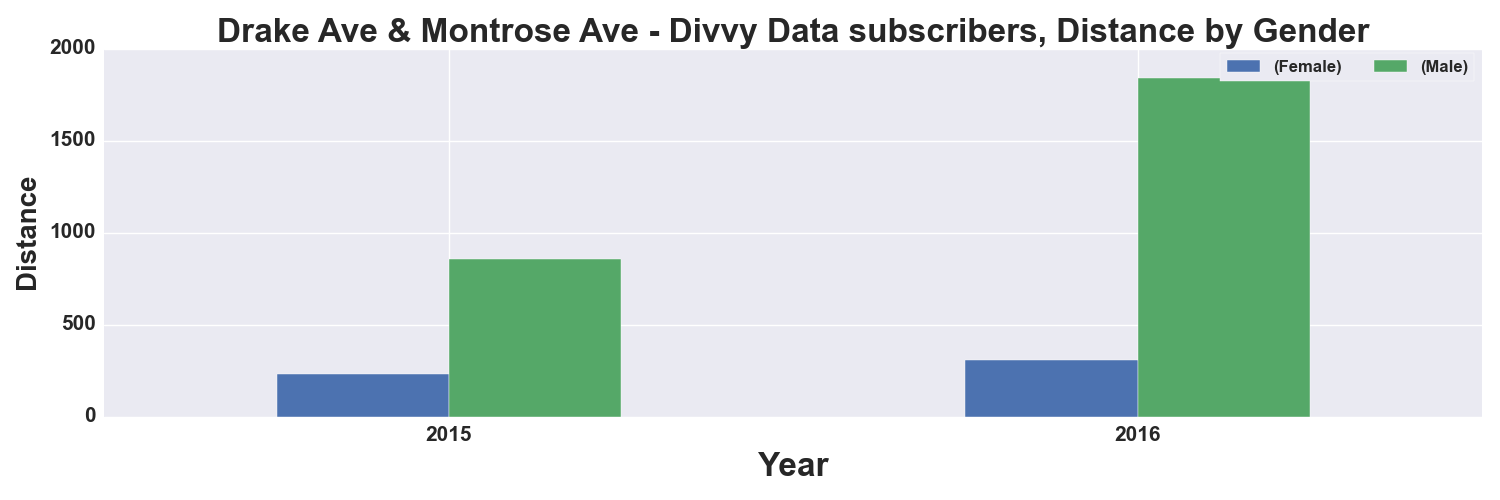

The file beside this chart, header and first rows:
, START TIME YEAR, DISTANCE_Miles, DISTANCE_Miles
GENDER, , Female, Male
0, 2015, 234.0, 857.0
1, 2016, 307.0, 1843
